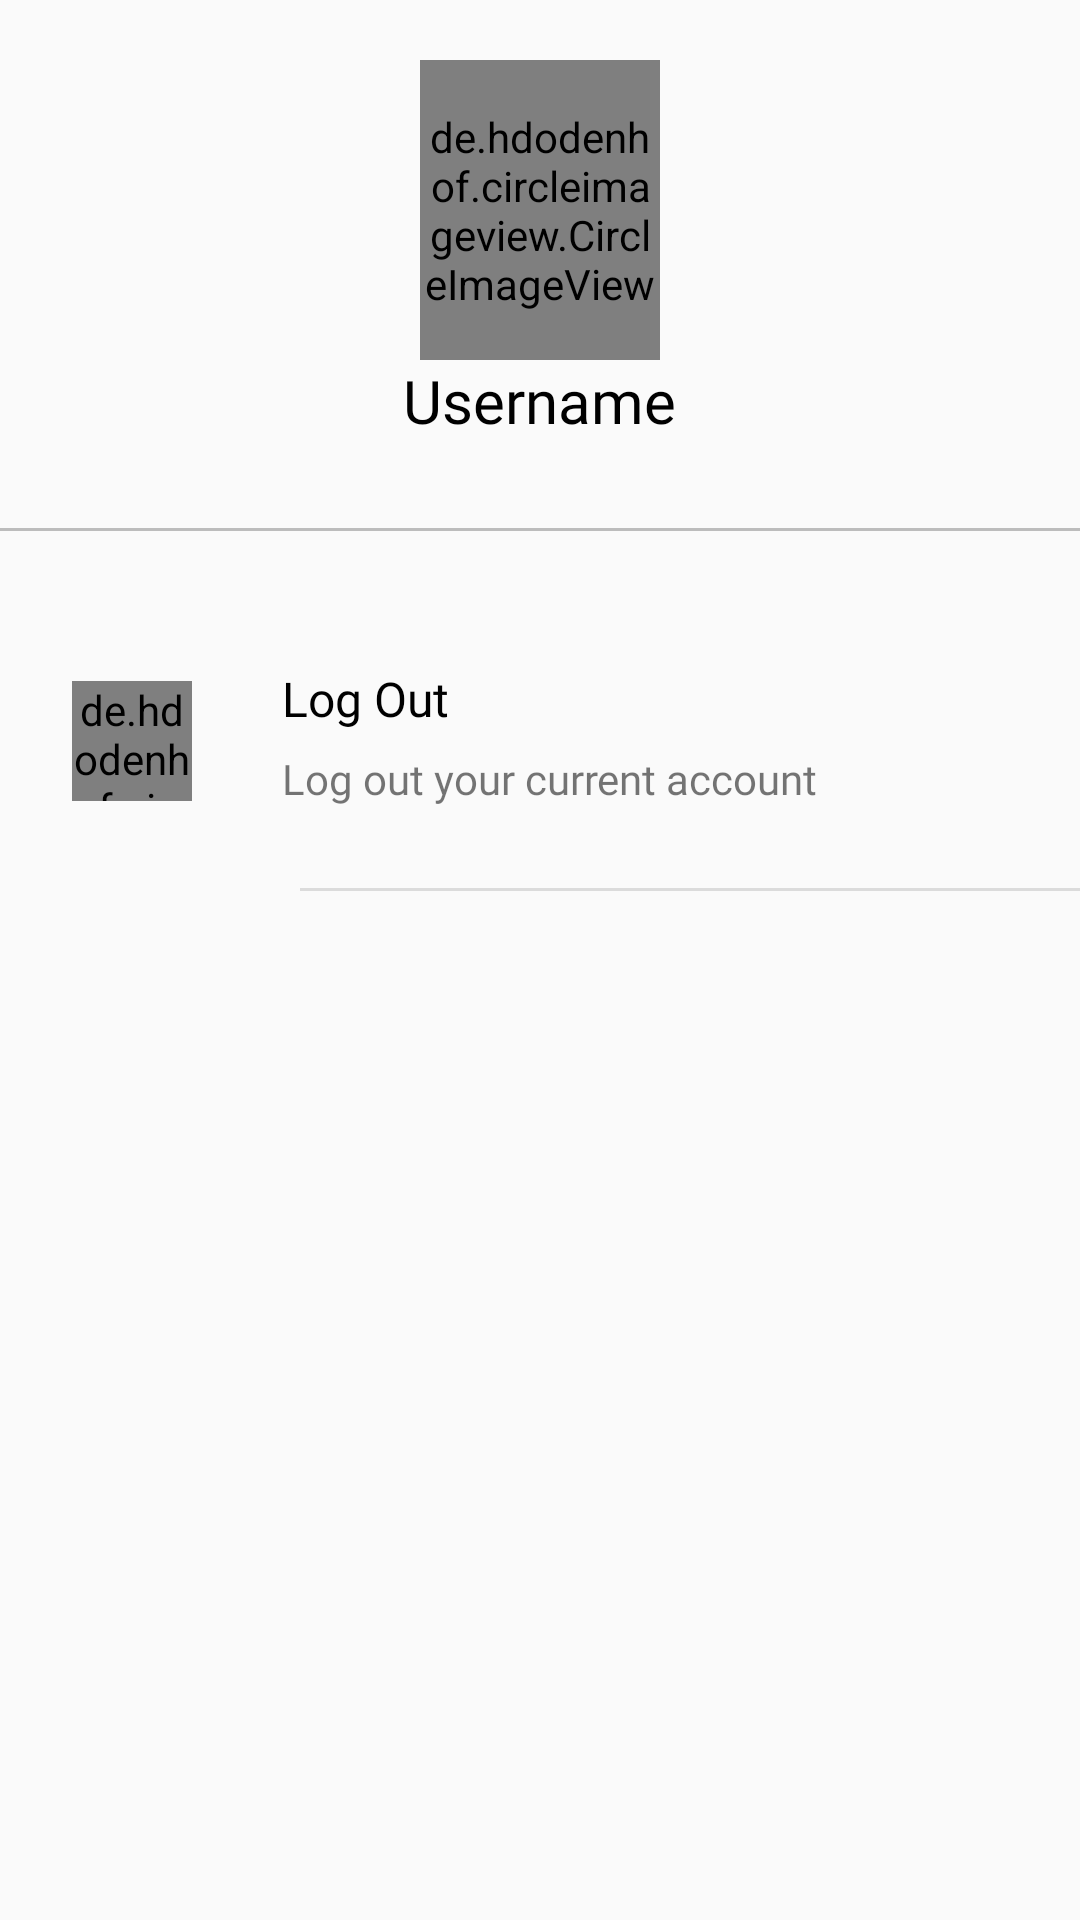

Android layout source for this screen:
<!-- AndroidManifest.xml: application theme Theme.OnlineAuctionApp -->
<!-- res/layout/activity_settings.xml -->
<?xml version="1.0" encoding="utf-8"?>

<RelativeLayout xmlns:android="http://schemas.android.com/apk/res/android"
    xmlns:app="http://schemas.android.com/apk/res-auto"
    xmlns:tools="http://schemas.android.com/tools"
    android:layout_width="match_parent"
    android:layout_height="match_parent"
    tools:context=".SettingsActivity">


        <de.hdodenhof.circleimageview.CircleImageView
            android:id="@+id/p_profile"
            android:layout_marginTop="20dp"
            android:layout_width="80dp"
            android:layout_centerHorizontal="true"
            android:layout_height="100dp"
            app:civ_border_color="#FF000000"
            app:civ_border_width="2dp"
            android:src="@drawable/default_avatar" />

        <TextView
            android:id="@+id/p_name"
            android:layout_width="wrap_content"
            android:layout_height="26dp"
            android:layout_marginEnd="10dp"
            android:transitionName="uname"
            android:layout_below="@+id/p_profile"
            android:layout_centerHorizontal="true"
            android:layout_marginStart="10dp"
            android:textAlignment="center"
            android:layout_centerVertical="true"
            android:fontFamily="@font/nunito_semibold"
            android:text="Username"
            android:textColor="@android:color/black"
            android:textSize="20dp" />
    <View
        android:layout_width="match_parent"
        android:layout_height="1dp"
        android:id="@+id/view"
        android:layout_below="@+id/p_name"
        android:layout_marginTop="30dp"
        android:layout_marginBottom="30dp"
        android:background="#40000000"/>

    <LinearLayout
        android:layout_width="match_parent"
        android:orientation="vertical"
        android:layout_below="@+id/view"
        android:layout_height="match_parent">

        <RelativeLayout
            android:layout_width="match_parent"

            android:id="@+id/logout"
            android:layout_height="90dp">

            <de.hdodenhof.circleimageview.CircleImageView
                android:id="@+id/guser_single_image2"
                android:layout_width="40dp"
                android:layout_height="40dp"
                android:layout_marginStart="24dp"
                android:layout_marginTop="20dp"
                android:layout_marginBottom="15dp"
                android:src="@drawable/logout3" />

            <TextView
                android:id="@+id/guser_single_name2"
                android:layout_width="wrap_content"
                android:layout_height="26dp"
                android:layout_marginEnd="5dp"
                android:layout_marginTop="15dp"
                android:layout_marginStart="30dp"
                android:fontFamily="@font/nunito_semibold"
                android:layout_toEndOf="@+id/guser_single_image2"
                android:text="Log Out"

                android:textColor="#000"
                android:textSize="16dp" />

            <TextView
                android:id="@+id/guser_single_status2"
                android:layout_width="match_parent"
                android:layout_height="21dp"
                android:layout_marginEnd="10dp"
                android:layout_below="@+id/guser_single_name2"
                android:layout_alignStart="@+id/guser_single_name2"
                android:layout_marginStart="0dp"
                android:fontFamily="@font/nunito_semibold"
                android:layout_marginTop="2dp"
                android:textSize="14dp"
                android:text="Log out your current account" />

            <View
                android:layout_width="290dp"
                android:layout_height="1dp"
                android:layout_marginLeft="100dp"
                android:layout_alignParentBottom="true"
                android:background="#20000000" />

        </RelativeLayout>


    </LinearLayout>
    </RelativeLayout>
<!-- resources referenced by this layout -->
<resources>
  <style name="Theme.OnlineAuctionApp" parent="Theme.AppCompat.DayNight.NoActionBar">
          
          <item name="colorPrimary">@color/purple_500</item>
          <item name="colorPrimaryVariant">@color/purple_700</item>
          <item name="colorOnPrimary">@color/white</item>
          
          <item name="colorSecondary">@color/teal_200</item>
          <item name="colorSecondaryVariant">@color/teal_700</item>
          <item name="colorOnSecondary">@color/black</item>
          
          <item name="android:statusBarColor" tools:targetApi="l">?attr/colorPrimaryVariant</item>
          
      </style>
  <!-- not gathered from this repository: default colours our renderer supplied (Android Studio template values) -->
  <color name="purple_500">#FF6200EE</color>
  <color name="purple_700">#FF3700B3</color>
  <color name="teal_200">#FF03DAC5</color>
  <color name="teal_700">#FF018786</color>
  <color name="black">#FF000000</color>
  <color name="white">#FFFFFFFF</color>
</resources>
